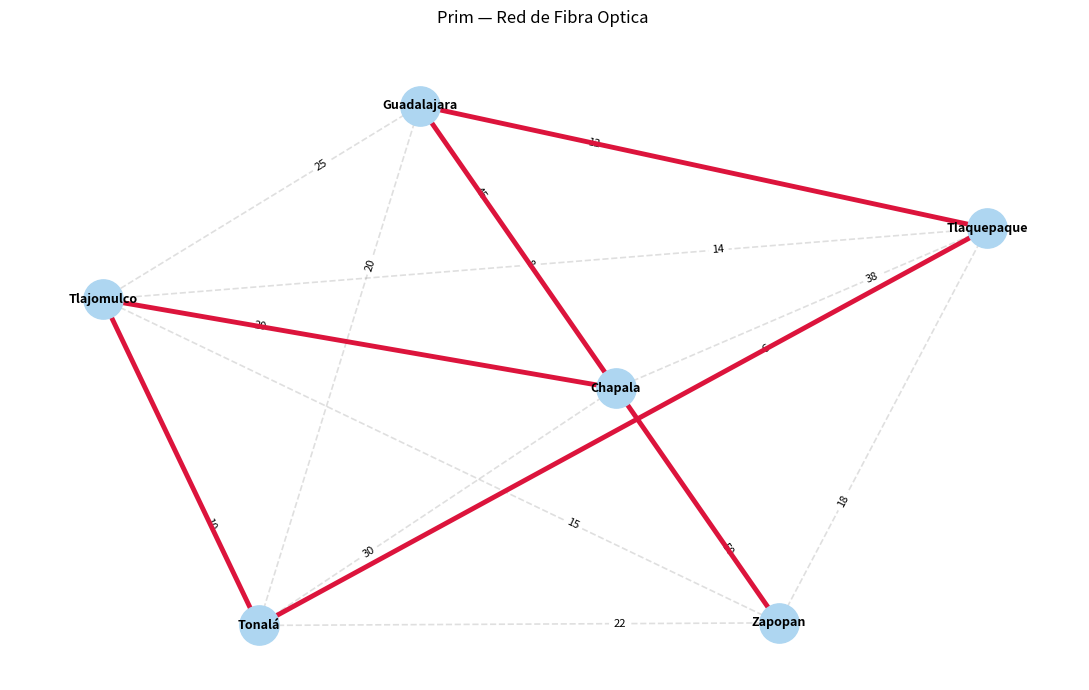

The matplotlib source for this figure: (Note: this script raises an exception after producing the figure.)
import matplotlib.pyplot as plt
import networkx as nx

MUNICIPIOS = {
    0: "Guadalajara",
    1: "Zapopan",
    2: "Tlaquepaque",
    3: "Tonalá",
    4: "Tlajomulco",
    5: "Chapala"
}

def prim(w, n, s):

    visitados = [0] * n
    visitados[s] = 1
    aristas_mst = []
    costo_total = 0

    for _ in range(n - 1):
        minimo = float('inf')
        nodo_destino = -1
        arista = []

        for j in range(n):
            if visitados[j] == 1:
                for k in range(n):
                    if visitados[k] == 0 and 0 < w[j][k] < minimo:
                        nodo_destino = k
                        arista = [j, k]
                        minimo = w[j][k]

        costo_total += w[arista[0]][arista[1]]
        visitados[nodo_destino] = 1
        aristas_mst.append(arista)

    aristas_nombradas = [(MUNICIPIOS[u], MUNICIPIOS[v]) for u, v in aristas_mst]
    return aristas_mst, aristas_nombradas, costo_total


def graficar_prim(matriz_w, aristas_mst, costo_total):
    G = nx.Graph()
    n = len(matriz_w)
    labels = MUNICIPIOS

    for i in range(n):
        for j in range(i + 1, n):
            if 0 < matriz_w[i][j] < 999:
                G.add_edge(i, j, weight=matriz_w[i][j])

    pos = nx.spring_layout(G, seed=7)
    plt.figure(figsize=(11, 7))

    # Grafo completo (todas las conexiones posibles, en gris)
    nx.draw_networkx_nodes(G, pos, node_size=800, node_color='#AED6F1')
    nx.draw_networkx_edges(G, pos, width=1.2, alpha=0.25,
                           edge_color='gray', style='dashed')
    nx.draw_networkx_labels(G, pos, labels=labels, font_size=9,
                            font_weight='bold')
    edge_labels = nx.get_edge_attributes(G, 'weight')
    nx.draw_networkx_edge_labels(G, pos, edge_labels=edge_labels,
                                 font_size=8, label_pos=0.3)

    mst_edges = [(u, v) for u, v in aristas_mst]
    nx.draw_networkx_edges(G, pos, edgelist=mst_edges,
                           width=3.5, edge_color='crimson')

    plt.title(
        f"Prim — Red de Fibra Optica \n",
        fontsize=12
    )
    plt.axis('off')
    plt.tight_layout()
    plt.savefig("Nodos/Outputs/SE_Prim_resultado.png", dpi=150)
    plt.show()



n = 6 
s = 0   # Nodo inicial

# Costo de tendido de fibra optica entre municipios
w = [
    [0,  8,  12, 20, 25, 45],  # Guadalajara
    [8,  0,  18, 22, 15, 50],  # Zapopan
    [12, 18,  0,  6,  14, 38], # Tlaquepaque
    [20, 22,  6,  0,  10, 30], # Tonalá
    [25, 15, 14, 10,  0,  20], # Tlajomulco
    [45, 50, 38, 30, 20,  0],  # Chapala
]

aristas_idx, aristas_nombres, costo = prim(w, n, s)

print("=" * 55)
print("  SISTEMA EXPERTO — RED DE FIBRA ÓPTICA (PRIM)")
print("=" * 55)
print(f"\nNodo inicial: {MUNICIPIOS[s]}")
print("\nConexiones a instalar (Árbol de Expansión Mínima):")
for origen, destino in aristas_nombres:
    print(f"   {origen:15s} ──── {destino}")
print(f"\nCosto total de infraestructura: ${costo * 10:,}K MXN")
print(f"(Se ahorran conexiones redundantes tendiendo solo {len(aristas_nombres)} enlaces)")

graficar_prim(w, aristas_idx, costo)
